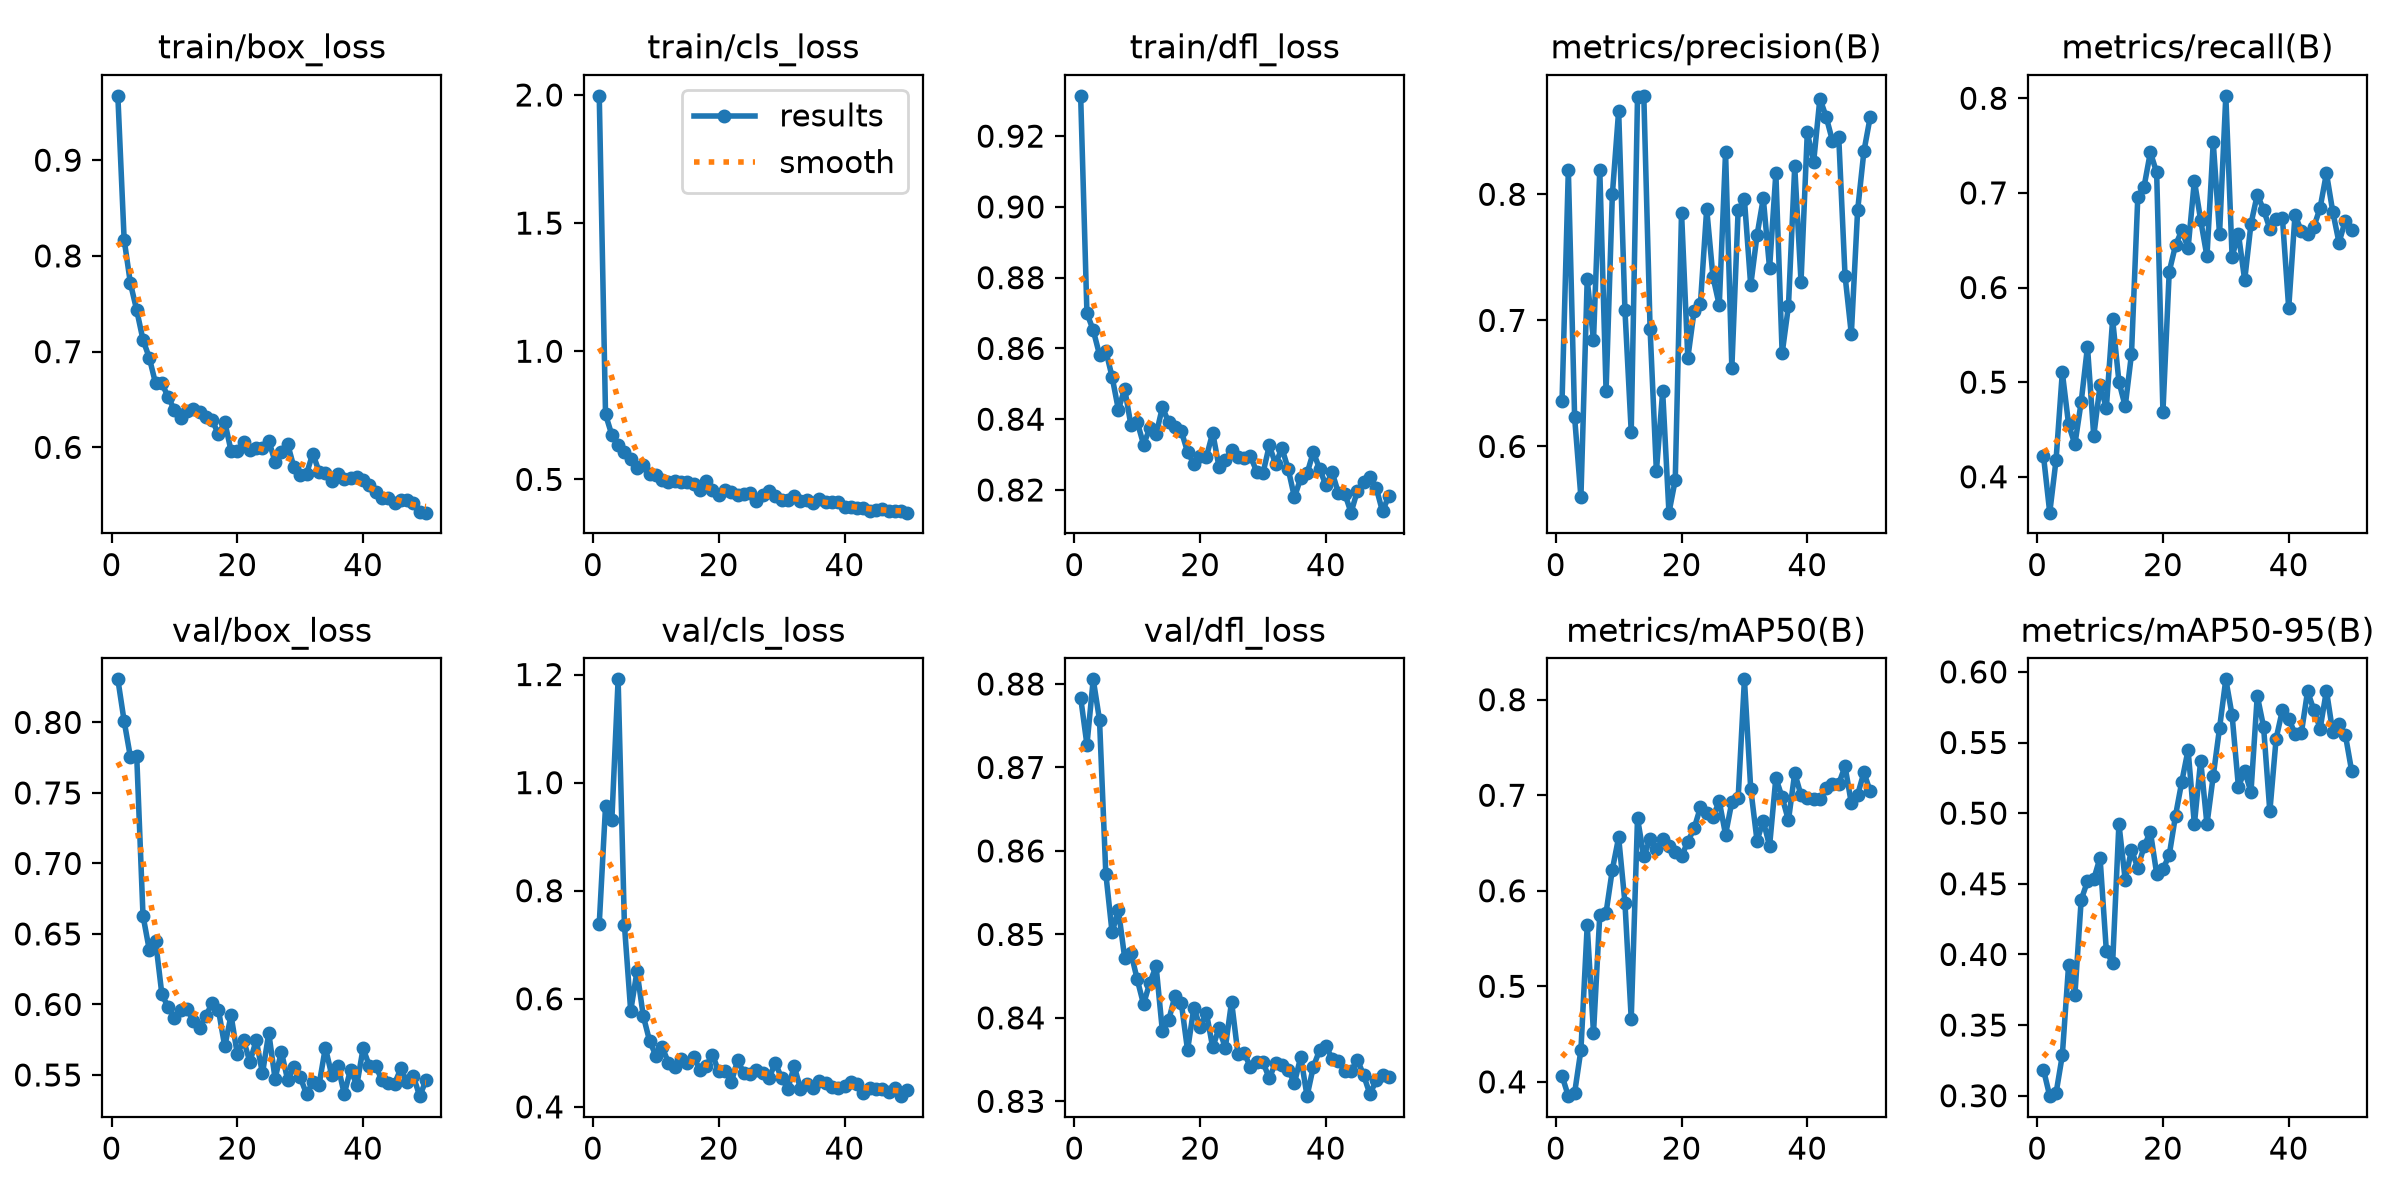

The table this chart was drawn from, first rows:
epoch, time, train/box_loss, train/cls_loss, train/dfl_loss, metrics/precision(B), metrics/recall(B), metrics/mAP50(B), metrics/mAP50-95(B), val/box_loss, val/cls_loss, val/dfl_loss, lr/pg0, lr/pg1, lr/pg2
1, 5.01, 0.9672, 1.997, 0.9314, 0.636, 0.4224, 0.4063, 0.3185, 0.8306, 0.7388, 0.8784, 0.0003889, 0.0003889, 0.0003889
2, 7.826, 0.8171, 0.7534, 0.8699, 0.8194, 0.3621, 0.385, 0.2997, 0.8009, 0.9565, 0.8727, 0.0007976, 0.0007976, 0.0007976
3, 10.42, 0.7713, 0.6736, 0.8651, 0.623, 0.4175, 0.3885, 0.3017, 0.7754, 0.9302, 0.8806, 0.001198, 0.001198, 0.001198
4, 13.54, 0.7432, 0.6358, 0.8582, 0.5597, 0.5103, 0.4333, 0.3286, 0.7763, 1.191, 0.8757, 0.001213, 0.001213, 0.001213
5, 16.95, 0.7123, 0.606, 0.8594, 0.7326, 0.4553, 0.5637, 0.3926, 0.6629, 0.7369, 0.8573, 0.0012, 0.0012, 0.0012
6, 20.15, 0.6936, 0.5797, 0.852, 0.6841, 0.4342, 0.4511, 0.3715, 0.6387, 0.5775, 0.8502, 0.001188, 0.001188, 0.001188
7, 23.24, 0.6667, 0.5427, 0.8427, 0.8196, 0.4791, 0.5746, 0.4386, 0.645, 0.6509, 0.8529, 0.001176, 0.001176, 0.001176
8, 26.62, 0.6671, 0.5546, 0.8486, 0.6437, 0.5373, 0.5771, 0.4518, 0.6072, 0.5682, 0.8472, 0.001163, 0.001163, 0.001163
9, 31.18, 0.6523, 0.5223, 0.8383, 0.7999, 0.443, 0.6222, 0.4533, 0.598, 0.5223, 0.8478, 0.001151, 0.001151, 0.001151
10, 34.91, 0.6392, 0.5181, 0.8392, 0.8663, 0.4965, 0.6559, 0.4685, 0.5902, 0.4949, 0.8446, 0.001139, 0.001139, 0.001139
11, 38.88, 0.6309, 0.4962, 0.8328, 0.7082, 0.4727, 0.5876, 0.4027, 0.596, 0.5104, 0.8416, 0.001126, 0.001126, 0.001126
12, 43.15, 0.6377, 0.4882, 0.8374, 0.6116, 0.5663, 0.4659, 0.3936, 0.5967, 0.482, 0.8442, 0.001114, 0.001114, 0.001114
13, 48.14, 0.64, 0.4922, 0.8357, 0.8772, 0.5005, 0.676, 0.4925, 0.5885, 0.4745, 0.8462, 0.001102, 0.001102, 0.001102
14, 53.21, 0.6367, 0.4892, 0.8434, 0.8781, 0.4745, 0.6359, 0.4527, 0.5835, 0.4891, 0.8384, 0.001089, 0.001089, 0.001089
15, 59.17, 0.632, 0.489, 0.8391, 0.6933, 0.5297, 0.6543, 0.474, 0.592, 0.4808, 0.8397, 0.001077, 0.001077, 0.001077
16, 65.68, 0.6285, 0.4838, 0.8377, 0.5803, 0.6953, 0.6434, 0.4613, 0.6009, 0.4925, 0.8427, 0.001064, 0.001064, 0.001064
17, 71.42, 0.6135, 0.4596, 0.8367, 0.6436, 0.7066, 0.654, 0.4764, 0.5962, 0.4686, 0.8418, 0.001052, 0.001052, 0.001052
18, 77.21, 0.6266, 0.4918, 0.8307, 0.5475, 0.7429, 0.6473, 0.487, 0.5702, 0.4763, 0.8361, 0.00104, 0.00104, 0.00104
19, 82.77, 0.5964, 0.4581, 0.8274, 0.5734, 0.7216, 0.6408, 0.4572, 0.5923, 0.4961, 0.8412, 0.001027, 0.001027, 0.001027
20, 88.82, 0.5961, 0.4406, 0.8297, 0.7855, 0.4687, 0.6359, 0.4604, 0.5647, 0.4657, 0.8389, 0.001015, 0.001015, 0.001015
21, 94.73, 0.606, 0.4573, 0.8294, 0.6702, 0.6167, 0.6515, 0.4702, 0.5746, 0.4668, 0.8406, 0.001002, 0.001002, 0.001002
22, 99.38, 0.5974, 0.4507, 0.8362, 0.7075, 0.6446, 0.6653, 0.4982, 0.5593, 0.4456, 0.8365, 0.0009901, 0.0009901, 0.0009901
23, 105.2, 0.5993, 0.4378, 0.8265, 0.7128, 0.6604, 0.6873, 0.5223, 0.5747, 0.4862, 0.8388, 0.0009778, 0.0009778, 0.0009778
24, 110.9, 0.5995, 0.4415, 0.8285, 0.7884, 0.6415, 0.681, 0.5448, 0.5511, 0.4625, 0.8364, 0.0009654, 0.0009654, 0.0009654
25, 116, 0.6071, 0.4467, 0.8312, 0.7345, 0.713, 0.6775, 0.492, 0.5798, 0.4616, 0.8419, 0.000953, 0.000953, 0.000953
26, 122, 0.5847, 0.4154, 0.8294, 0.712, 0.6712, 0.6936, 0.5373, 0.5474, 0.468, 0.8357, 0.0009406, 0.0009406, 0.0009406
27, 127.6, 0.5954, 0.4395, 0.8289, 0.8333, 0.6328, 0.6588, 0.4921, 0.5664, 0.462, 0.8358, 0.0009283, 0.0009283, 0.0009283
28, 133, 0.6036, 0.4546, 0.8295, 0.6623, 0.7534, 0.6929, 0.5263, 0.5465, 0.4534, 0.8341, 0.0009159, 0.0009159, 0.0009159
29, 139, 0.579, 0.4362, 0.8252, 0.7872, 0.6565, 0.6967, 0.5602, 0.556, 0.4814, 0.8347, 0.0009035, 0.0009035, 0.0009035
30, 145.3, 0.5707, 0.4211, 0.8248, 0.7959, 0.8026, 0.8213, 0.5947, 0.5483, 0.4531, 0.8347, 0.0008911, 0.0008911, 0.0008911
31, 151, 0.5723, 0.4209, 0.8326, 0.7278, 0.6326, 0.707, 0.5692, 0.5366, 0.4338, 0.8327, 0.0008787, 0.0008787, 0.0008787
32, 156.7, 0.5935, 0.4358, 0.8273, 0.7674, 0.6569, 0.6526, 0.5188, 0.5447, 0.4753, 0.8347, 0.0008664, 0.0008664, 0.0008664
33, 162.4, 0.5747, 0.4169, 0.8319, 0.7968, 0.6078, 0.6729, 0.5297, 0.5431, 0.4337, 0.8343, 0.000854, 0.000854, 0.000854
34, 168.4, 0.5733, 0.418, 0.8259, 0.7412, 0.6673, 0.6469, 0.5149, 0.5694, 0.4425, 0.8338, 0.0008416, 0.0008416, 0.0008416
35, 174.5, 0.5649, 0.4075, 0.8179, 0.8168, 0.6981, 0.7181, 0.5831, 0.5501, 0.4355, 0.8322, 0.0008293, 0.0008293, 0.0008293
36, 180.9, 0.5719, 0.4227, 0.8234, 0.6738, 0.6823, 0.6977, 0.5612, 0.5565, 0.448, 0.8354, 0.0008169, 0.0008169, 0.0008169
37, 187.1, 0.5666, 0.4104, 0.8247, 0.7113, 0.6622, 0.6737, 0.5012, 0.5365, 0.445, 0.8306, 0.0008045, 0.0008045, 0.0008045
38, 192.8, 0.5683, 0.4122, 0.8307, 0.822, 0.6724, 0.7232, 0.5528, 0.5538, 0.4365, 0.8341, 0.0007921, 0.0007921, 0.0007921
39, 199.1, 0.5691, 0.4104, 0.826, 0.7306, 0.6736, 0.7001, 0.573, 0.5428, 0.4353, 0.8361, 0.0007797, 0.0007797, 0.0007797
40, 205.4, 0.5659, 0.3929, 0.8213, 0.8493, 0.5781, 0.6966, 0.5669, 0.5688, 0.439, 0.8366, 0.0007674, 0.0007674, 0.0007674
41, 211.7, 0.5606, 0.394, 0.825, 0.8253, 0.6769, 0.6957, 0.5563, 0.5564, 0.4469, 0.8351, 0.000755, 0.000755, 0.000755
42, 217.5, 0.5531, 0.3881, 0.819, 0.876, 0.6597, 0.6959, 0.5564, 0.5563, 0.4423, 0.8349, 0.0007426, 0.0007426, 0.0007426
43, 224, 0.5469, 0.3868, 0.819, 0.8614, 0.6563, 0.7079, 0.5863, 0.5463, 0.4259, 0.8337, 0.0007302, 0.0007302, 0.0007302
44, 230, 0.5471, 0.3755, 0.8136, 0.8424, 0.6641, 0.7115, 0.573, 0.544, 0.4354, 0.8336, 0.0007179, 0.0007179, 0.0007179
45, 236.7, 0.542, 0.3808, 0.8197, 0.8451, 0.6844, 0.7119, 0.5598, 0.5437, 0.4337, 0.835, 0.0007055, 0.0007055, 0.0007055
46, 243, 0.5446, 0.386, 0.8222, 0.7356, 0.7209, 0.7304, 0.5868, 0.5546, 0.4339, 0.8331, 0.0006931, 0.0006931, 0.0006931
47, 249.6, 0.5454, 0.3784, 0.8237, 0.6891, 0.6803, 0.6916, 0.5574, 0.5448, 0.4276, 0.8309, 0.0006808, 0.0006808, 0.0006808
48, 255.8, 0.542, 0.3768, 0.8206, 0.7872, 0.6474, 0.7004, 0.5633, 0.5491, 0.4344, 0.8325, 0.0006684, 0.0006684, 0.0006684
49, 262.1, 0.5328, 0.3769, 0.8139, 0.834, 0.6708, 0.7239, 0.5556, 0.535, 0.4198, 0.8332, 0.000656, 0.000656, 0.000656
50, 268.7, 0.5317, 0.3701, 0.8183, 0.8612, 0.6606, 0.7041, 0.5301, 0.5462, 0.4319, 0.8329, 0.0006436, 0.0006436, 0.0006436
